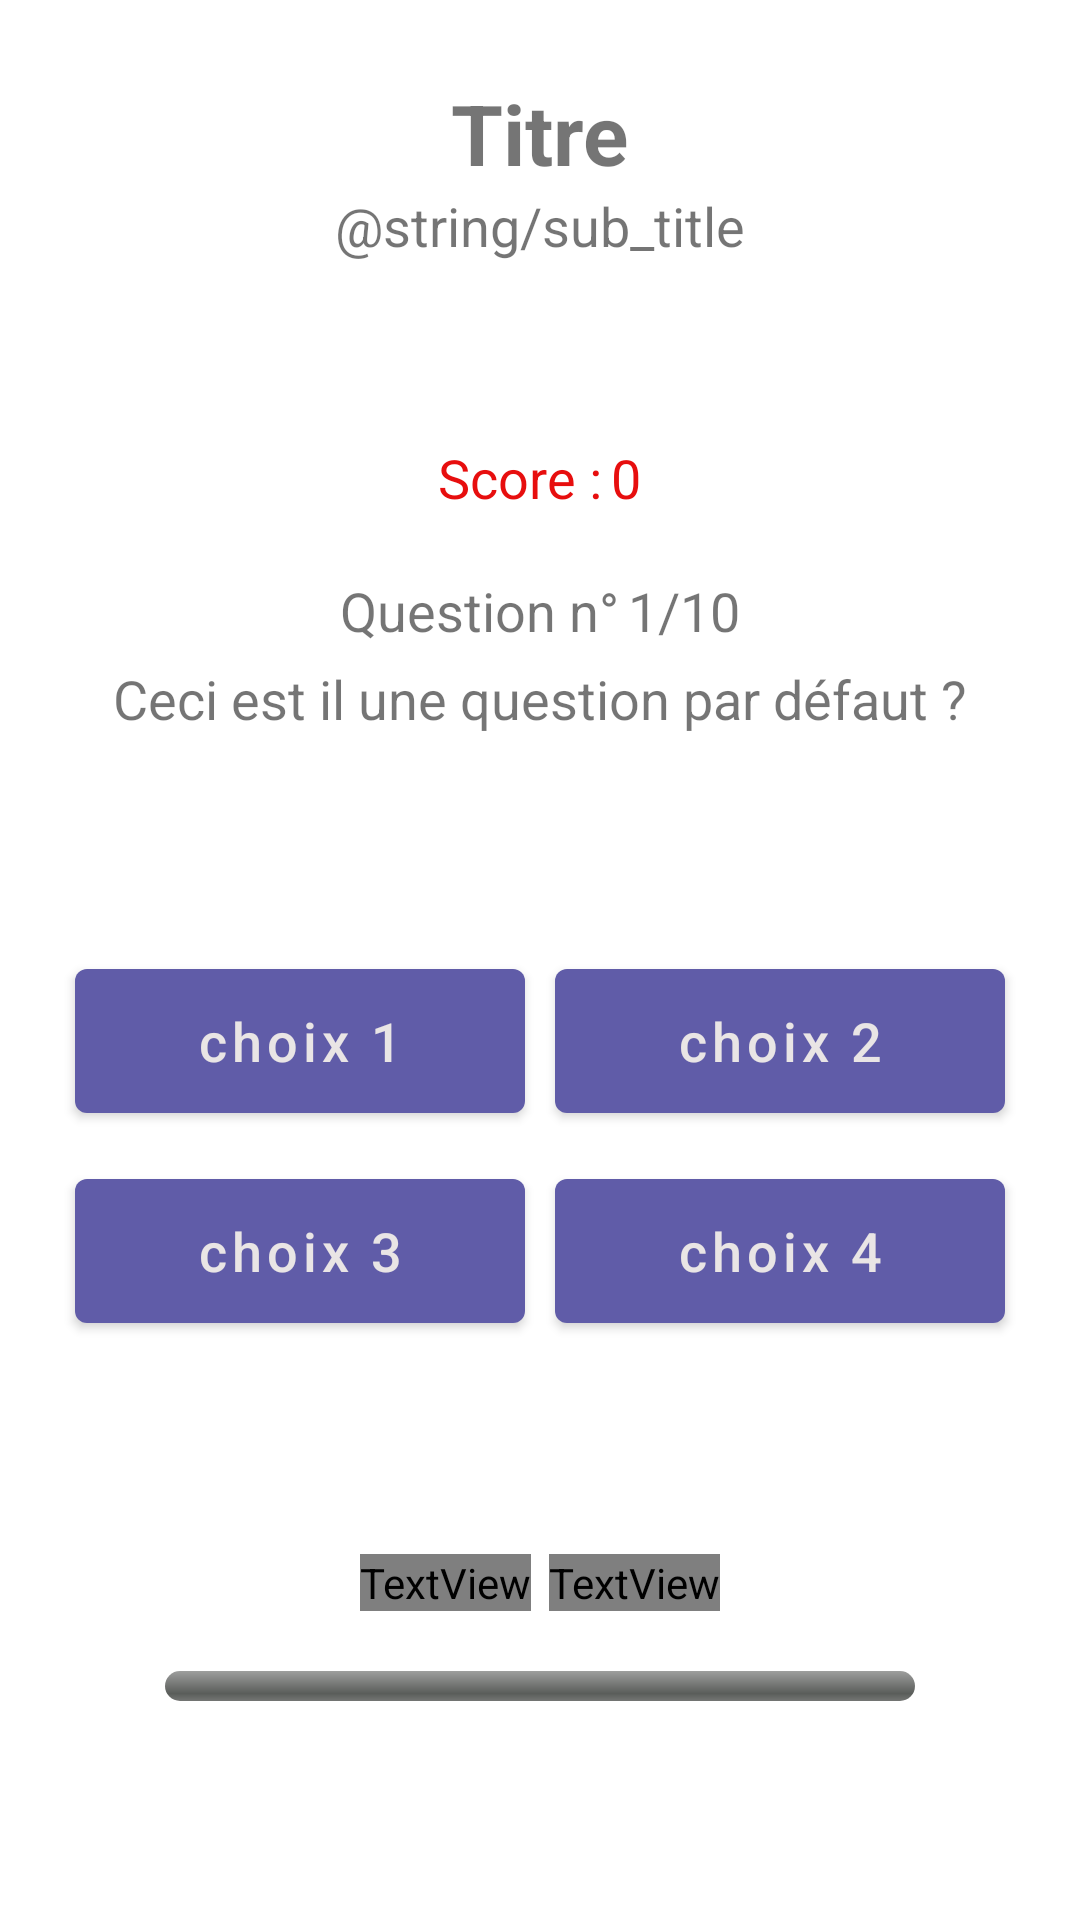

Produce the Android XML layout that renders to this screen, including the resource entries it uses.
<!-- AndroidManifest.xml: application theme Theme.SpaceOdysseyApp -->
<!-- res/layout/activity_play_quiz.xml -->
<?xml version="1.0" encoding="utf-8"?>
<LinearLayout xmlns:android="http://schemas.android.com/apk/res/android"
    xmlns:tools="http://schemas.android.com/tools"
    android:layout_width="match_parent"
    android:layout_height="match_parent"
    android:orientation="vertical"
    android:padding="10dp"
    android:weightSum="1"
    tools:context=".controller.quiz.PlayQuizActivity">

    <include
        layout="@layout/element_title"
        android:layout_width="match_parent"
        android:layout_height="0dp"
        android:layout_weight="0.15" />

    <LinearLayout
        android:layout_width="match_parent"
        android:layout_height="0dp"
        android:layout_weight="0.3"
        android:gravity="center"
        android:orientation="vertical">

        <LinearLayout
            android:layout_width="wrap_content"
            android:layout_height="wrap_content"
            android:orientation="horizontal">

            <TextView
                android:id="@+id/textView3"
                android:layout_width="wrap_content"
                android:layout_height="wrap_content"
                android:layout_marginBottom="20dp"
                android:textSize="18sp"
                android:text="@string/score"
                android:textColor="@color/text_red"/>

            <TextView
                android:id="@+id/textView"
                android:layout_width="wrap_content"
                android:layout_height="wrap_content"
                android:layout_marginStart="3dp"
                android:textSize="18sp"
                android:text="@string/defaultNumber"
                android:textColor="@color/text_red"/>

        </LinearLayout>

        <LinearLayout
            android:layout_width="wrap_content"
            android:layout_height="wrap_content"
            android:layout_gravity="center"
            android:orientation="horizontal">

            <TextView
                android:layout_width="wrap_content"
                android:layout_height="wrap_content"
                android:layout_marginEnd="3dp"
                android:textSize="18sp"
                android:text="@string/questionNumber" />

            <TextView
                android:layout_width="wrap_content"
                android:layout_height="wrap_content"
                android:textSize="18sp"
                android:text="1"
                tools:ignore="HardcodedText" />

            <TextView
                android:layout_width="wrap_content"
                android:layout_height="wrap_content"
                android:textSize="18sp"
                android:text="@string/questionNumberMax" />

        </LinearLayout>

        <TextView
            android:id="@+id/tv_question_content"
            android:layout_width="wrap_content"
            android:layout_height="wrap_content"
            android:layout_marginTop="5dp"
            android:gravity="center"
            android:text="@string/questionByDefault"
            android:textSize="18sp" />

    </LinearLayout>

    <include
        layout="@layout/element_bnt_answers"
        android:layout_width="match_parent"
        android:layout_height="0dp"
        android:layout_weight="0.30" />

    <include
        layout="@layout/element_timer"
        android:layout_width="match_parent"
        android:layout_height="0dp"
        android:layout_weight="0.25" />

    <include
        layout="@layout/element_answer_result"
        android:layout_width="match_parent"
        android:layout_height="0dp"
        android:layout_weight="0.55"
        android:visibility="gone"/>

    
</LinearLayout>
<!-- res/layout/element_title.xml (included above) -->
<?xml version="1.0" encoding="utf-8"?>
<LinearLayout xmlns:android="http://schemas.android.com/apk/res/android"
    android:id="@+id/top_title_screen"
    android:layout_width="match_parent"
    android:layout_height="wrap_content"
    android:layout_marginTop="10dp"
    android:layout_marginEnd="10dp"
    android:gravity="center"
    android:orientation="vertical">

    <TextView
        android:id="@+id/tv_title"
        android:layout_width="wrap_content"
        android:layout_height="wrap_content"
        android:text="@string/title"
        android:textSize="28sp"
        android:textStyle="bold" />

    <TextView
        android:id="@+id/tv_sub_title"
        android:layout_width="wrap_content"
        android:layout_height="wrap_content"
        android:text="@string/sub_title"
        android:textSize="18sp" />

</LinearLayout>
<!-- res/layout/element_bnt_answers.xml (included above) -->
<?xml version="1.0" encoding="utf-8"?>
<LinearLayout xmlns:android="http://schemas.android.com/apk/res/android"
    android:id="@+id/layout_btnAnswers"
    android:layout_width="match_parent"
    android:layout_height="wrap_content"
    android:orientation="vertical"
    android:gravity="center">

    <LinearLayout
        android:layout_width="wrap_content"
        android:layout_height="wrap_content"
        android:orientation="horizontal"
        android:layout_gravity="center">

        <com.google.android.material.button.MaterialButton
            android:id="@+id/btn_answer1"
            android:layout_width="150dp"
            android:layout_height="60dp"
            android:layout_margin="5dp"
            android:text="choix 1"
            android:textAllCaps="false"
            android:textSize="18sp" />

        <com.google.android.material.button.MaterialButton
            android:id="@+id/btn_answer2"
            android:layout_width="150dp"
            android:layout_height="60dp"
            android:layout_margin="5dp"
            android:textAllCaps="false"
            android:textSize="18sp"
            android:text="choix 2"/>

    </LinearLayout>

    <LinearLayout
        android:layout_width="wrap_content"
        android:layout_height="wrap_content"
        android:orientation="horizontal"
        android:layout_gravity="center">

        <com.google.android.material.button.MaterialButton
            android:id="@+id/btn_answer3"
            android:layout_width="150dp"
            android:layout_height="60dp"
            android:layout_margin="5dp"
            android:textAllCaps="false"
            android:textSize="18sp"
            android:text="choix 3"/>

        <com.google.android.material.button.MaterialButton
            android:id="@+id/btn_answer4"
            android:layout_width="150dp"
            android:layout_height="60dp"
            android:layout_margin="5dp"
            android:textAllCaps="false"
            android:textSize="18sp"
            android:text="choix 4" />

    </LinearLayout>

</LinearLayout>
<!-- res/layout/element_timer.xml (included above) -->
<?xml version="1.0" encoding="utf-8"?>
<LinearLayout xmlns:android="http://schemas.android.com/apk/res/android"
    android:id="@+id/layout_timer"
    android:layout_width="match_parent"
    android:layout_height="wrap_content"
    android:gravity="center"
    android:orientation="vertical">

    <LinearLayout
        android:layout_width="wrap_content"
        android:layout_height="wrap_content"
        android:layout_gravity="center"
        android:orientation="horizontal">

        <TextView
            android:id="@+id/tvTimeRemainingText"
            android:layout_width="wrap_content"
            android:layout_height="wrap_content"
            android:layout_marginEnd="3dp"
            android:text="@string/timeRemain"
            android:fontFamily="@font/comfortaa_bold"
            android:textColor="@color/text_white"
            android:textSize="18sp" />

        <TextView
            android:id="@+id/tv_timeRemainingSec"
            android:layout_width="wrap_content"
            android:layout_height="wrap_content"
            android:layout_marginStart="3dp"
            android:text="@string/sec"
            android:fontFamily="@font/comfortaa_bold"
            android:textColor="@color/text_white"
            android:textSize="18sp" />

    </LinearLayout>

    <ProgressBar
        android:id="@+id/pb_timer"
        style="@android:style/Widget.ProgressBar.Horizontal"
        android:layout_width="wrap_content"
        android:layout_height="wrap_content"
        android:layout_marginTop="20dp"
        android:layout_marginBottom="20dp"
        android:indeterminate="false"
        android:indeterminateOnly="false"
        android:max="80"
        android:maxWidth="300dp"
        android:minWidth="250dp"
        android:minHeight="10dp"
        android:progressTint="@color/text_yellow_orange"
        android:scrollbarAlwaysDrawHorizontalTrack="false"
        android:scrollbarAlwaysDrawVerticalTrack="false" />

</LinearLayout>
<!-- res/layout/element_answer_result.xml (included above) -->
<?xml version="1.0" encoding="utf-8"?>
<LinearLayout xmlns:android="http://schemas.android.com/apk/res/android"
    xmlns:app="http://schemas.android.com/apk/res-auto"
    android:id="@+id/layout_answerResult"
    android:layout_width="match_parent"
    android:layout_height="wrap_content"
    android:gravity="center"
    android:orientation="vertical">

    <TextView
        android:id="@+id/tv_goodOrBadAnswer"
        android:layout_width="wrap_content"
        android:layout_height="wrap_content"
        android:layout_marginTop="5dp"
        android:gravity="center"
        android:text="@string/goodAnswer"
        android:textColor="@color/text_yellow_orange"
        android:textSize="24sp"
        android:textStyle="bold" />

    <TextView
        android:id="@+id/tv_scoreEvolution"
        android:layout_width="wrap_content"
        android:layout_height="wrap_content"
        android:layout_marginBottom="5dp"
        android:gravity="center"
        android:text="@string/scoreEvolution"
        android:textColor="@color/text_red"
        android:textSize="24sp"
        android:textStyle="bold" />

    <TextView
        android:id="@+id/tv_questionExplanation"
        android:layout_width="wrap_content"
        android:layout_height="wrap_content"
        android:layout_marginTop="10dp"
        android:layout_marginBottom="10dp"
        android:background="#3F51B5"
        android:paddingStart="5dp"
        android:paddingTop="5dp"
        android:paddingEnd="5dp"
        android:paddingBottom="10dp"
        android:text="@string/explanation"
        android:textSize="14sp"
        android:textColor="#FFFFFF" />

    <com.google.android.material.button.MaterialButton
        android:id="@+id/btn_nextQuestion"
        android:layout_width="250dp"
        android:layout_height="60dp"
        android:layout_gravity="center"
        android:layout_marginTop="5dp"
        android:layout_marginBottom="5dp"
        android:text="@string/next"
        app:backgroundTint="@color/btn_yellow_orange" />
</LinearLayout>
<!-- resources referenced by this layout -->
<resources>
  <color name="btn_yellow_orange">#BD8852</color>
  <color name="text_red">#E70E0E</color>
  <color name="text_white">#E9E5E5</color>
  <color name="text_yellow_orange">#E7A70E</color>
  <string name="defaultNumber">0</string>
  <string name="explanation">La réponse correcte est que .... en effet ... C\'est ici qu\'est expliqué de manière concise la réponse à la question posée pour que l\'utilisateur puisse s\'instruire</string>
  <string name="goodAnswer">Bonne réponse</string>
  <string name="next">Suivant</string>
  <string name="questionByDefault">Ceci est il une question par défaut ?</string>
  <string name="questionNumber">Question n° </string>
  <string name="questionNumberMax"> /10</string>
  <string name="score">Score : </string>
  <string name="scoreEvolution">+ 0 point</string>
  <string name="sec">10 sec</string>
  <string name="timeRemain">Temps restant : </string>
  <string name="title">Titre</string>
  <style name="Theme.SpaceOdysseyApp" parent="Theme.MaterialComponents.DayNight.DarkActionBar">
          
          <item name="colorPrimary">@color/btn_purple</item>
          <item name="colorPrimaryVariant">@color/purple_700</item>
          <item name="colorOnPrimary">@color/text_white</item>
          
          <item name="colorSecondary">@color/teal_200</item>
          <item name="colorSecondaryVariant">@color/teal_700</item>
          <item name="colorOnSecondary">@color/white</item>
          
          <item name="android:statusBarColor" tools:targetApi="l">?attr/colorPrimaryVariant</item>
          
      </style>
  <color name="btn_purple">#605CA8</color>
  <color name="purple_700">#FF3700B3</color>
  <color name="teal_200">#FF03DAC5</color>
  <color name="teal_700">#FF018786</color>
  <color name="white">#FFFFFFFF</color>
</resources>
